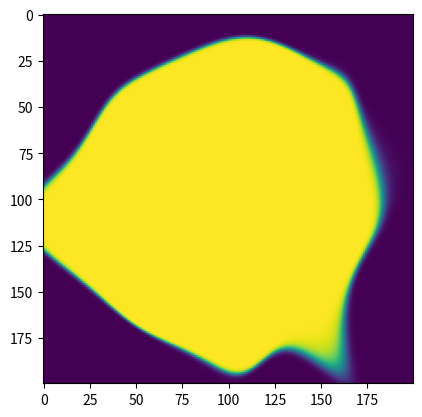

Write the Python code that produced this figure.
#!/usr/bin/env python3
# -*- coding: utf-8 -*-
"""
Created on Thu Aug 23 17:09:39 2018

@author: grahamcooke
"""

import matplotlib
import matplotlib.pyplot as plt
import numpy as np
import math

def sigmoid(x, deriv=False):
	if not deriv:
		return 1 / (1 + np.exp (-x))
	else:
		out = sigmoid(x)
		return out * (1 - out)
    
def makeData(size, uniform=False, error=0):
    if uniform:
        side = math.sqrt(size)
        side = round(side)
        x = np.arange(-1, 1, 1/side) + np.zeros((side, 1))
        y = x.T[::-1]
        x = x.ravel()
        y = y.ravel()
        
    else:
        np.random.seed(0)
        x = 2*np.random.random_sample((1,size))-1
        y = 2*np.random.random_sample((1,size))-1
    #z = ((x**2 + y**2 < 0.25) + ((x-0.75)**2 + (y-0.75)**2 < 0.05))*1
    z = (x**2 + y**2 < 0.75)*1
    print(z)
    if error != 0:
        noise = (np.random.random_sample((1,size)) <= error)*1
        print(noise)
        z = (noise + z) * ((1-noise) + (1-z))
    print(z)
    return np.vstack((x,y,z))
    
class neuralNet:
    
    nLayers = 0
    structure = []
    # To clarify here, layers is the activation of the nodes on a layer,
    # while z is the dot product result from the pervious 
    # layer (before going through the sigmoid)
    layers = []
    z = []
    weights = []
    
    def __init__ (self, nodes):
        
        self.nLayers = len(nodes)
        self.structure = nodes
        #all layers after the first
        layerin = nodes[1:]
        #all layers before the last
        layerout = nodes[:-1]
        #pair them up and iterate through the pairs
        np.random.seed(0)
        for (n,m) in zip(layerin,layerout):
            #+1 for the bias
            self.weights.append(2*np.random.random_sample((n,m+1))-1)
    
    def forward(self, data):
        
        #Clean out previous runs
        self.layers = []
        self.z = []
        
        self.layers.append(data)
        #Makes the indecies of z match those of layers
        self.z.append(np.zeros(data.shape))
        
        for i in range(self.nLayers-1):
            self.layers[i] = np.vstack((self.layers[i], np.ones((1,self.layers[i].shape[1]))))
            a = np.dot(self.weights[i],self.layers[i])
            self.z.append(a)
            self.layers.append(sigmoid(self.z[i+1]))
        return self.layers[-1]
            
    def back(self, data, target, alpha=0.2):
        
        self.forward(data)
        
        #Derivatives of the error with respect to the z values
        dz = []
        #Derivatives of the error with respect to the weights
        dweights = []
        
        error = np.sum((self.layers[-1] - target)**2)
        
        dz.append(sigmoid(self.z[-1],True) * 2 * (self.layers[-1] - target))
        
        for i in reversed(range(self.nLayers-1)):
            dweights.append((1/data.shape[0]) * alpha * np.tensordot(dz[-1],self.layers[i].T,1))
            dz.append(sigmoid(self.z[i],True) * np.dot(self.weights[i].T[:-1:],dz[-1]))

            
        dweights = dweights[::-1]
        deriv = 0
        
        for i in range(len(self.weights)):
            self.weights[i] -= dweights[i]
            deriv += (1/dweights[i].size)*np.sum(dweights[i])
        
        return (error, deriv)
        

data = makeData(200, False, 0.05)

batch = 4
data = np.hsplit(data, batch)

net = neuralNet((2,10,10,1))

maxIterations = 100000
minError = 1e-5

for i in range(maxIterations + 1):
    error = net.back(data[i%batch][:-1:], data[i%batch][-1::], 0.1)
    if i % 2500 == 0:
        print("Iteration {0}\tError: {1:0.6f}\tDerivative: {2:0.6f}".format(i,error[0],error[1]))
    if error[0] <= minError:
        print("Minimum error reached at iteration {0}".format(i))
        break
    
"""
out = net.forward(data[:-1:]).T


print('Input \tOutput \t\tTarget')
for i in range(data.shape[0]):
    print('{0}\t {1} \t{2}'.format(data[i][:-1:], out[i], data[i][-1::]))
"""
    
x = np.arange(-1, 1, 0.01) + np.zeros((200, 1))

y = x.T[::-1]

x = x.ravel()
y = y.ravel()

z = net.forward(np.vstack((x,y)))

z = z.reshape(200,200)

fig, ax = plt.subplots()
ax.imshow(z)
plt.savefig("image.png", bbox_inches='tight')
plt.show()
        